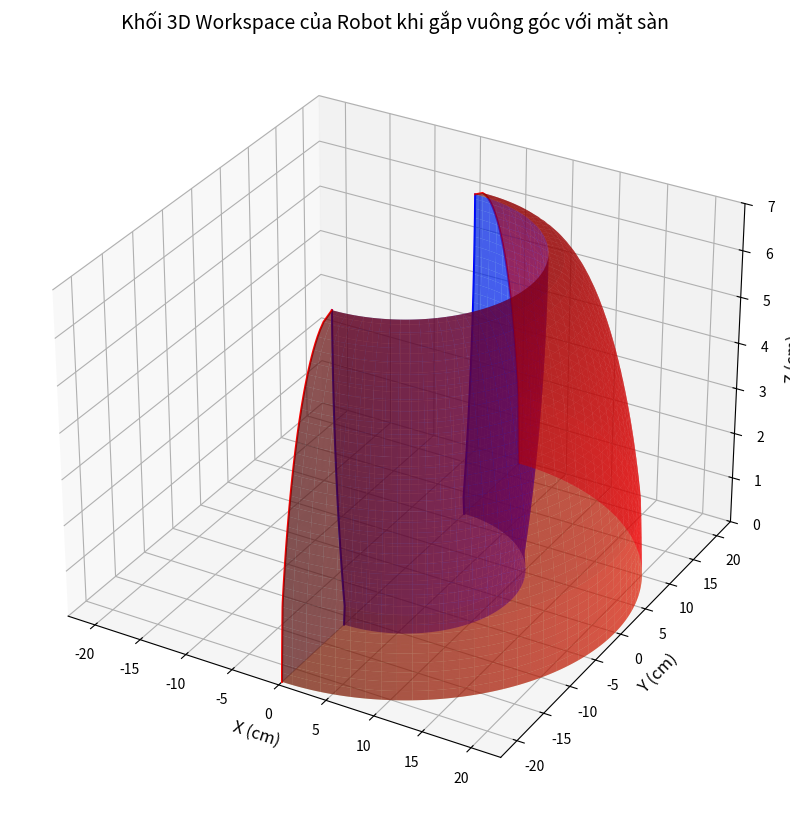

The script that saved this image:
import numpy as np
import matplotlib.pyplot as plt
from mpl_toolkits.mplot3d import Axes3D

# ===============================
# Bước 1: Định nghĩa dữ liệu cho các mặt cong
# ===============================

# Dữ liệu cho mặt cong thứ nhất (bán kính và chiều cao)
r_values_1 = np.array([11.39517442,
11.36353818,
11.32784181,
11.29468902,
11.25877436,
11.31591799,
11.37189518,
11.42716063,
11.48085363,
11.53516363,
11.58490397,
11.63486141,
11.68417734,
11.73243368,
11.77964346,
11.82581921,
11.87139419,
11.91511645,
11.96035117,
12,
12.04159458,
12.08139065,
12.12105606,
12.15935854,
12.2,
12.23315168,
12.26906679,
12.3032516,
12.33693641,
12.36931688,
12.4016128,
12.43261839,
12.46314567,
12.49199744,
12.52078272,
12.54830666,
12.57656551,
12.6,
12.62537128,
12.64911064,
12.67320007,
12.7,
12.71927671,
12.73891675,
12.75774275,
12.77693234,
12.79531164,
12.81288414,
12.83160161,
12.84562182,
12.86312559,
12.8751699,
12.88875479,
12.90155029,
12.91394595,
12.92439554,
12.93560977,
12.94488316,
12.95414991,
12.96186715,
12.96919427,
12.97574661,
12.98345101,
12.98653148,
12.99576854,
12.99576854,
12.99730741,
12.9988461,
13,
13
])
z_values_1 = np.array([0, 0.1, 0.2, 0.3,0.4,0.5,0.6,0.7,0.8,0.9,1,1.1,1.2,1.3,1.4,1.5,1.6,1.7,1.8,1.9,2,2.1,2.2,2.3,2.4,2.5,2.6,2.7,2.8,2.9,
3,
3.1,
3.2,
3.3,
3.4,
3.5,
3.6,
3.7,
3.8,
3.9,
4,
4.1,
4.2,
4.3,
4.4,
4.5,
4.6,
4.7,
4.8,
4.9,
5,
5.1,
5.2,
5.3,
5.4,
5.5,
5.6,
5.7,
5.8,
5.9,
6,
6.1,
6.2,
6.3,
6.4,
6.5,
6.6,
6.7,
6.8,
6.9
])

# Dữ liệu cho mặt cong thứ hai (bán kính và chiều cao)
r_values_2 = np.array([22.42074932,
22.4040175,
22.38771985,
22.37073982,
22.35173371,
22.33427859,
22.31636171,
22.29708501,
22.27666941,
22.25758298,
22.23533224,
22.21576017,
22.19481922,
22.173182,
22.15039503,
22.12781056,
22.10452442,
22.06399782,
22.00477221,
21.94401969,
21.88195604,
21.81788257,
21.75247112,
21.68432614,
21.61573501,
21.54553318,
21.47300631,
21.4,
21.32346126,
21.24617613,
21.16530179,
21.0838801,
21.00023809,
20.91243649,
20.82546518,
20.73475343,
20.64218981,
20.54555913,
20.44822731,
20.3482186,
20.24277649,
20.13752716,
20.02823008,
19.91607391,
19.80025252,
19.67968496,
19.55760722,
19.43116054,
19.29818644,
19.1637679,
19.02340663,
18.87670522,
18.72778684,
18.56986807,
18.40679222,
18.23622768,
18.06017719,
17.87344399,
17.67851804,
17.4691156,
17.25253605,
17.01881312,
16.76931722,
16.49848478,
16.20154314,
15.87009767,
15.48967398,
15.03761949,
14.44506836,
13
])
z_values_2 = z_values_1

# Tạo dữ liệu cho góc theta chạy từ 0 đến pi (nửa vòng tròn)
theta = np.linspace(0, np.pi, 200)  # Tăng độ phân giải cho các mặt cong mượt hơn

# Tạo lưới các điểm cho mặt cong thứ nhất và thứ hai
theta_grid_1, z_grid_1 = np.meshgrid(theta, z_values_1)
theta_grid_2, z_grid_2 = np.meshgrid(theta, z_values_2)

# Tính tọa độ x, y cho mặt cong thứ nhất và thứ hai
y_grid_1 = r_values_1[:, np.newaxis] * np.cos(theta_grid_1)
x_grid_1 = r_values_1[:, np.newaxis] * np.sin(theta_grid_1)

y_grid_2 = r_values_2[:, np.newaxis] * np.cos(theta_grid_2)
x_grid_2 = r_values_2[:, np.newaxis] * np.sin(theta_grid_2)

# Định nghĩa giới hạn không gian
x_min, x_max = -23, 23
y_min, y_max = -23, 23
z_min, z_max = 0, 7.0

# ===============================
# Bước 2: Tạo mặt phẳng và các đường cắt
# ===============================

# 2.1: Tạo mặt phẳng z = 1.8, chỉ lấy phần x > 0 và 11.6 <= r <=14.4
x_plane = np.linspace(0, 20, 200)  # Chỉ x từ 0 trở lên
y_plane = np.linspace(-13, 13, 200)  # Y từ -14.4 đến 14.4 để phù hợp với r
X_plane, Y_plane = np.meshgrid(x_plane, y_plane)
Z_plane = np.full_like(X_plane, 6.9)

# Tính bán kính tại mỗi điểm trên mặt phẳng
R_plane = np.sqrt(X_plane**2 + Y_plane**2)

# Tạo mặt nạ cho phần annular (11.6 <= r <=14.4)
mask_annulus = (R_plane >= 13) & (R_plane <= 13)

# Áp dụng mặt nạ: đặt các điểm ngoài vùng annular thành NaN
X_plane_masked = np.where(mask_annulus, X_plane, np.nan)
Y_plane_masked = np.where(mask_annulus, Y_plane, np.nan)
Z_plane_masked = np.where(mask_annulus, Z_plane, np.nan)

# 2.2: Tạo mặt phẳng YZ (x = 0), y >0 và y <0 với các đường cắt

# Đối với mặt phẳng YZ, x =0
# Đối với mỗi mặt cong, khi x =0, theta=0 hoặc pi, y = r*cos(theta)
# Ở theta=0, y=r; ở theta=pi, y=-r

# Tạo đường cắt cho y >0
y_positive_1 = r_values_1 * 1  # theta=0
y_positive_2 = r_values_2 * 1  # theta=0

# Tạo đường cắt cho y <0
y_negative_1 = r_values_1 * (-1)  # theta=pi
y_negative_2 = r_values_2 * (-1)  # theta=pi

# ===============================
# Bước 3: Vẽ các thành phần lên plot
# ===============================

# Khởi tạo plot 3D
fig = plt.figure(figsize=(14, 10))
ax = fig.add_subplot(111, projection='3d')

# 3.1: Vẽ mặt phẳng z =1.8 đã cắt
ax.plot_surface(
    X_plane_masked, Y_plane_masked, Z_plane_masked,
    color='green', alpha=0.3, edgecolor='none',
    label='Mặt phẳng z=1.8'
)

# 3.2: Vẽ các đường cắt trên mặt phẳng YZ (x=0)

# Đường cắt cho y >0
ax.plot(
    [0]*len(y_positive_1), y_positive_1, z_values_1,
    color='blue', label='Đường cắt y >0 - Mặt cong 1'
)
ax.plot(
    [0]*len(y_positive_2), y_positive_2, z_values_2,
    color='red', label='Đường cắt y >0 - Mặt cong 2'
)

# Đường cắt cho y <0
ax.plot(
    [0]*len(y_negative_1), y_negative_1, z_values_1,
    color='blue'
)
ax.plot(
    [0]*len(y_negative_2), y_negative_2, z_values_2,
    color='red'
)

# 3.3: Vẽ các mặt cong đã cắt
ax.plot_surface(
    x_grid_1, y_grid_1, z_grid_1,
    color='blue', alpha=0.6, edgecolor='none',
    label='Mặt cong thứ nhất'
)
ax.plot_surface(
    x_grid_2, y_grid_2, z_grid_2,
    color='red', alpha=0.6, edgecolor='none',
    label='Mặt cong thứ hai'
)

# 3.4: Bổ sung thêm hai mặt phẳng kết nối từ z=0 đến z=1.8 cho y>0 và y<0

# 3.4.1: Mặt phẳng cho y >0
# Tạo tham số t từ 0 đến 1 để interpolate giữa hai đường cắt
t = np.linspace(0, 1, 100)
Z_side_positive, T_positive = np.meshgrid(z_values_1, t)

# Interpolate y giữa y_positive_1 và y_positive_2
Y_side_positive = y_positive_1[np.newaxis, :] + T_positive * (y_positive_2 - y_positive_1)[np.newaxis, :]
X_side_positive = np.zeros_like(Y_side_positive)  # x =0

# Vẽ mặt phẳng y >0
ax.plot_surface(
    X_side_positive, Y_side_positive, Z_side_positive,
    color='cyan', alpha=0.3, edgecolor='none',
    label='Mặt phẳng kết nối y >0'
)

# 3.4.2: Mặt phẳng cho y <0
# Tạo tham số t từ 0 đến 1 để interpolate giữa hai đường cắt
Z_side_negative, T_negative = np.meshgrid(z_values_1, t)

# Interpolate y giữa y_negative_1 và y_negative_2
Y_side_negative = y_negative_1[np.newaxis, :] + T_negative * (y_negative_2 - y_negative_1)[np.newaxis, :]
X_side_negative = np.zeros_like(Y_side_negative)  # x =0

# Vẽ mặt phẳng y <0
ax.plot_surface(
    X_side_negative, Y_side_negative, Z_side_negative,
    color='cyan', alpha=0.3, edgecolor='none',
    label='Mặt phẳng kết nối y <0'
)

# 3.5: Bổ sung thêm mặt phẳng vành khuyên tại z=0, x>0, 7 <= r <=19
# Tạo dữ liệu cho vành khuyên
r_new = np.linspace(11.39517442, 22.42074932, 100)
theta_new = np.linspace(0, np.pi, 200)  # theta từ 0 đến pi để đảm bảo x >0
R_new, Theta_new = np.meshgrid(r_new, theta_new)

# Tính tọa độ x, y cho vành khuyên
X_ring = R_new * np.sin(Theta_new)
Y_ring = R_new * np.cos(Theta_new)
Z_ring = np.zeros_like(X_ring)  # z=0

# Vẽ vành khuyên
ax.plot_surface(
    X_ring, Y_ring, Z_ring,
    color='yellow', alpha=0.3, edgecolor='none',
    label='Vành khuyên (7 <= r <=19, x >0, z=0)'
)

# ===============================
# Bước 4: Thiết lập nhãn trục và hiển thị plot
# ===============================

# Thiết lập nhãn trục
ax.set_xlabel('X (cm)', fontsize=12)
ax.set_ylabel('Y (cm)', fontsize=12)
ax.set_zlabel('Z (cm)', fontsize=12)
ax.set_title('Khối 3D Workspace của Robot khi gắp vuông góc với mặt sàn', fontsize=14)

# Thiết lập giới hạn trục để rõ ràng hơn
ax.set_xlim(x_min, x_max)
ax.set_ylim(y_min, y_max)
ax.set_zlim(z_min, z_max)

# Thêm legend để giải thích các thành phần
# Vì plot_surface không hỗ trợ label trực tiếp, nên cần tạo proxy artists để thêm vào legend
from matplotlib.patches import Patch
# legend_elements = [
#     Patch(facecolor='green', edgecolor='none', alpha=0.3, label='Mặt phẳng z=1.8'),
#     Patch(facecolor='blue', edgecolor='none', alpha=0.6, label='Mặt cong thứ nhất'),
#     Patch(facecolor='red', edgecolor='none', alpha=0.6, label='Mặt cong thứ hai'),
#     Patch(facecolor='cyan', edgecolor='none', alpha=0.3, label='Mặt phẳng kết nối y>0 và y<0'),
#     Patch(facecolor='yellow', edgecolor='none', alpha=0.3, label='Vành khuyên (7 <= r <=19, x >0, z=0)')
# ]
# ax.legend(handles=legend_elements, loc='upper right')

# Hiển thị plot
plt.show()

